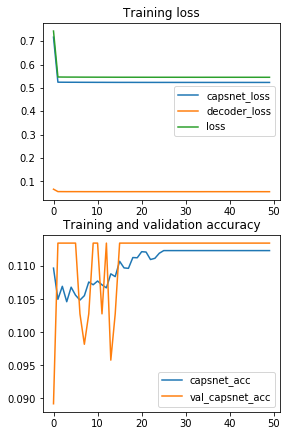

The table this chart was drawn from, first rows:
epoch, capsnet_acc, capsnet_loss, decoder_loss, loss, val_capsnet_acc, val_capsnet_loss, val_decoder_loss, val_loss
0, 0.1097, 0.7169, 0.06684, 0.7431, 0.0892, 0.5247, 0.05902, 0.5478
1, 0.105, 0.5244, 0.05656, 0.5466, 0.1135, 0.5236, 0.05864, 0.5466
2, 0.107, 0.5242, 0.05648, 0.5464, 0.1135, 0.5241, 0.05826, 0.5469
3, 0.1046, 0.5242, 0.05635, 0.5463, 0.1135, 0.5242, 0.05832, 0.5471
4, 0.1068, 0.5241, 0.05638, 0.5462, 0.1135, 0.5239, 0.0583, 0.5468
5, 0.1056, 0.5241, 0.05637, 0.5462, 0.1135, 0.5239, 0.05853, 0.5469
6, 0.1049, 0.524, 0.05635, 0.546, 0.1028, 0.5244, 0.05809, 0.5471
7, 0.1055, 0.5239, 0.05629, 0.546, 0.0982, 0.5242, 0.05818, 0.547
8, 0.1076, 0.5239, 0.05628, 0.5459, 0.1028, 0.5239, 0.05821, 0.5467
9, 0.1072, 0.5238, 0.05632, 0.5459, 0.1135, 0.5238, 0.05827, 0.5466
10, 0.1078, 0.5237, 0.05627, 0.5458, 0.1135, 0.5235, 0.05829, 0.5464
11, 0.1072, 0.5238, 0.05623, 0.5458, 0.1028, 0.5237, 0.05809, 0.5464
12, 0.1067, 0.5237, 0.05629, 0.5458, 0.1135, 0.5235, 0.05821, 0.5463
13, 0.1088, 0.5237, 0.05628, 0.5457, 0.0958, 0.5238, 0.05819, 0.5466
14, 0.1084, 0.5236, 0.05623, 0.5456, 0.1028, 0.5236, 0.05819, 0.5464
15, 0.1108, 0.5236, 0.05624, 0.5456, 0.1135, 0.5235, 0.05831, 0.5464
16, 0.1097, 0.5235, 0.05623, 0.5456, 0.1135, 0.5234, 0.05827, 0.5463
17, 0.1097, 0.5236, 0.05621, 0.5456, 0.1135, 0.5234, 0.05815, 0.5462
18, 0.1113, 0.5235, 0.05626, 0.5456, 0.1135, 0.5235, 0.05806, 0.5462
19, 0.1113, 0.5235, 0.05627, 0.5456, 0.1135, 0.5234, 0.05819, 0.5462
20, 0.1122, 0.5235, 0.05624, 0.5455, 0.1135, 0.5234, 0.05817, 0.5462
21, 0.1121, 0.5235, 0.05625, 0.5455, 0.1135, 0.5234, 0.05819, 0.5462
22, 0.111, 0.5235, 0.05626, 0.5455, 0.1135, 0.5235, 0.05815, 0.5463
23, 0.1112, 0.5235, 0.05621, 0.5455, 0.1135, 0.5234, 0.05815, 0.5462
24, 0.112, 0.5234, 0.05623, 0.5455, 0.1135, 0.5234, 0.05813, 0.5462
25, 0.1124, 0.5234, 0.05626, 0.5455, 0.1135, 0.5233, 0.05819, 0.5461
26, 0.1124, 0.5235, 0.05621, 0.5455, 0.1135, 0.5234, 0.05807, 0.5461
27, 0.1124, 0.5234, 0.05628, 0.5455, 0.1135, 0.5234, 0.05824, 0.5462
28, 0.1124, 0.5234, 0.05623, 0.5455, 0.1135, 0.5234, 0.05813, 0.5462
29, 0.1124, 0.5234, 0.05623, 0.5455, 0.1135, 0.5233, 0.05814, 0.5461
30, 0.1124, 0.5234, 0.05621, 0.5454, 0.1135, 0.5234, 0.0581, 0.5462
31, 0.1124, 0.5234, 0.05623, 0.5455, 0.1135, 0.5234, 0.05817, 0.5462
32, 0.1124, 0.5234, 0.05621, 0.5454, 0.1135, 0.5233, 0.05815, 0.5461
33, 0.1124, 0.5234, 0.05617, 0.5454, 0.1135, 0.5234, 0.05812, 0.5461
34, 0.1124, 0.5234, 0.05621, 0.5454, 0.1135, 0.5233, 0.05812, 0.5461
35, 0.1124, 0.5234, 0.05626, 0.5454, 0.1135, 0.5233, 0.05817, 0.5461
36, 0.1124, 0.5234, 0.05622, 0.5454, 0.1135, 0.5233, 0.05816, 0.5461
37, 0.1124, 0.5234, 0.05624, 0.5454, 0.1135, 0.5233, 0.05819, 0.5461
38, 0.1124, 0.5234, 0.05623, 0.5454, 0.1135, 0.5234, 0.05818, 0.5462
39, 0.1124, 0.5234, 0.05618, 0.5454, 0.1135, 0.5233, 0.05812, 0.5461
40, 0.1124, 0.5234, 0.05626, 0.5454, 0.1135, 0.5233, 0.05815, 0.5461
41, 0.1124, 0.5234, 0.05621, 0.5454, 0.1135, 0.5233, 0.05814, 0.5461
42, 0.1124, 0.5234, 0.05622, 0.5454, 0.1135, 0.5233, 0.05813, 0.5461
43, 0.1124, 0.5234, 0.05619, 0.5454, 0.1135, 0.5233, 0.05813, 0.5461
44, 0.1124, 0.5234, 0.05623, 0.5454, 0.1135, 0.5233, 0.05814, 0.5461
45, 0.1124, 0.5234, 0.05618, 0.5454, 0.1135, 0.5233, 0.05813, 0.5461
46, 0.1124, 0.5234, 0.05627, 0.5454, 0.1135, 0.5233, 0.05815, 0.5461
47, 0.1124, 0.5234, 0.05619, 0.5454, 0.1135, 0.5233, 0.05814, 0.5461
48, 0.1124, 0.5234, 0.05618, 0.5454, 0.1135, 0.5233, 0.05813, 0.5461
49, 0.1124, 0.5234, 0.05616, 0.5454, 0.1135, 0.5233, 0.05811, 0.5461
